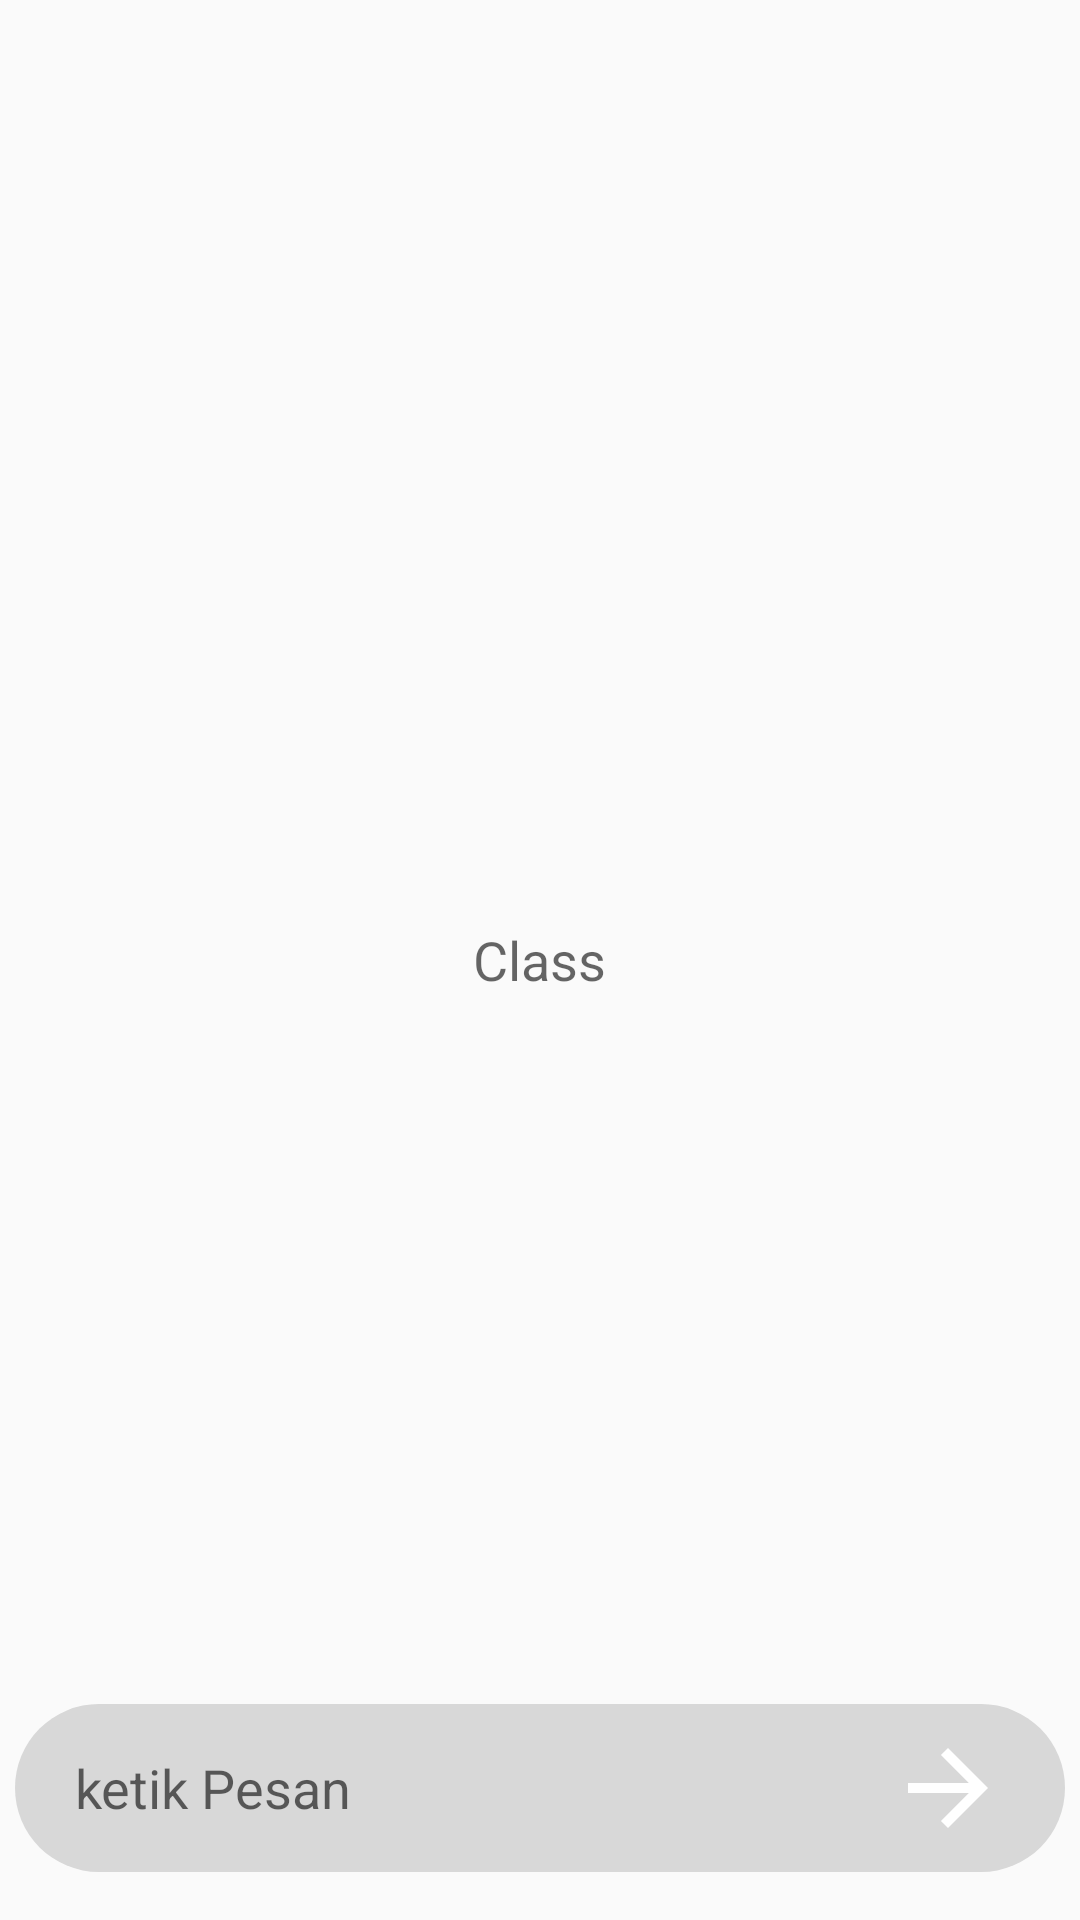

Produce the Android XML layout that renders to this screen, including the resource entries it uses.
<!-- AndroidManifest.xml: application theme AppTheme -->
<!-- res/layout/fragment_kelas.xml -->
<?xml version="1.0" encoding="utf-8"?>
<RelativeLayout
        android:layout_width="match_parent"
        android:layout_height="655dp"
        xmlns:android="http://schemas.android.com/apk/res/android">

    <TextView android:layout_width="wrap_content"
              android:layout_height="wrap_content"
              android:layout_centerInParent="true"
              android:text="@string/kelas"
              android:textAppearance="@style/TextAppearance.AppCompat.Medium"
              android:id="@+id/textViewKelas"
    />

    <EditText
            android:layout_width="match_parent"
            android:layout_height="56dp"
            android:id="@+id/pesan"
            android:background="@drawable/input"
            android:layout_marginBottom="16dp"
            android:layout_marginLeft="5dp"
            android:layout_marginRight="5dp"
            android:layout_alignParentBottom="true"
            android:hint="ketik Pesan"
            android:imeOptions="actionSend|flagNoEnterAction"
            android:paddingRight="20dp"/>
    <ImageButton
            android:layout_width="40dp"
            android:layout_height="40dp"
            android:layout_alignParentRight="true"
            android:layout_alignParentBottom="true"
            android:layout_marginRight="24dp"
            android:layout_marginBottom="24dp"
            android:background="@drawable/ic_arrow_forward_black_24dp"
            android:clickable="true"
            android:focusable="true"
            android:paddingBottom="24dp" />

</RelativeLayout>
<!-- resources referenced by this layout -->
<resources>
  <!-- drawable ic_arrow_forward_black_24dp (drawable) -->
  <vector android:height="24dp"
          android:tint="#FFFFFF"
  
          android:viewportHeight="24.0"
          android:viewportWidth="24.0"
  
          android:width="24dp"
          xmlns:android="http://schemas.android.com/apk/res/android">
  
      <path android:fillColor="#FF000000"
              android:pathData="M12,4l-1.41,1.41L16.17,11H4v2h12.17l-5.58,5.59L12,20l8,-8z"/>
  </vector>
  <!-- drawable input (drawable) -->
  <?xml version="1.0" encoding="utf-8"?>
  <shape android:shape="rectangle" xmlns:android="http://schemas.android.com/apk/res/android">
  
      <corners android:radius="75sp"/>
      <solid android:color="@color/abu"/>
      <padding android:left="20sp"/>
  </shape>
  <string name="kelas">Class</string>
  <style name="AppTheme" parent="Theme.AppCompat.Light.DarkActionBar">
          
          <item name="colorPrimary">@color/colorPrimary</item>
          <item name="colorPrimaryDark">@color/colorPrimaryDark</item>
          <item name="colorAccent">@color/colorAccent</item>
          <item name="windowNoTitle">true</item>
          <item name="windowActionBar">false</item>
      </style>
  <color name="abu">#D8D8D8</color>
  <color name="colorPrimary">#008577</color>
  <color name="colorPrimaryDark">#3661D8</color>
  <color name="colorAccent">#3661D8</color>
</resources>
